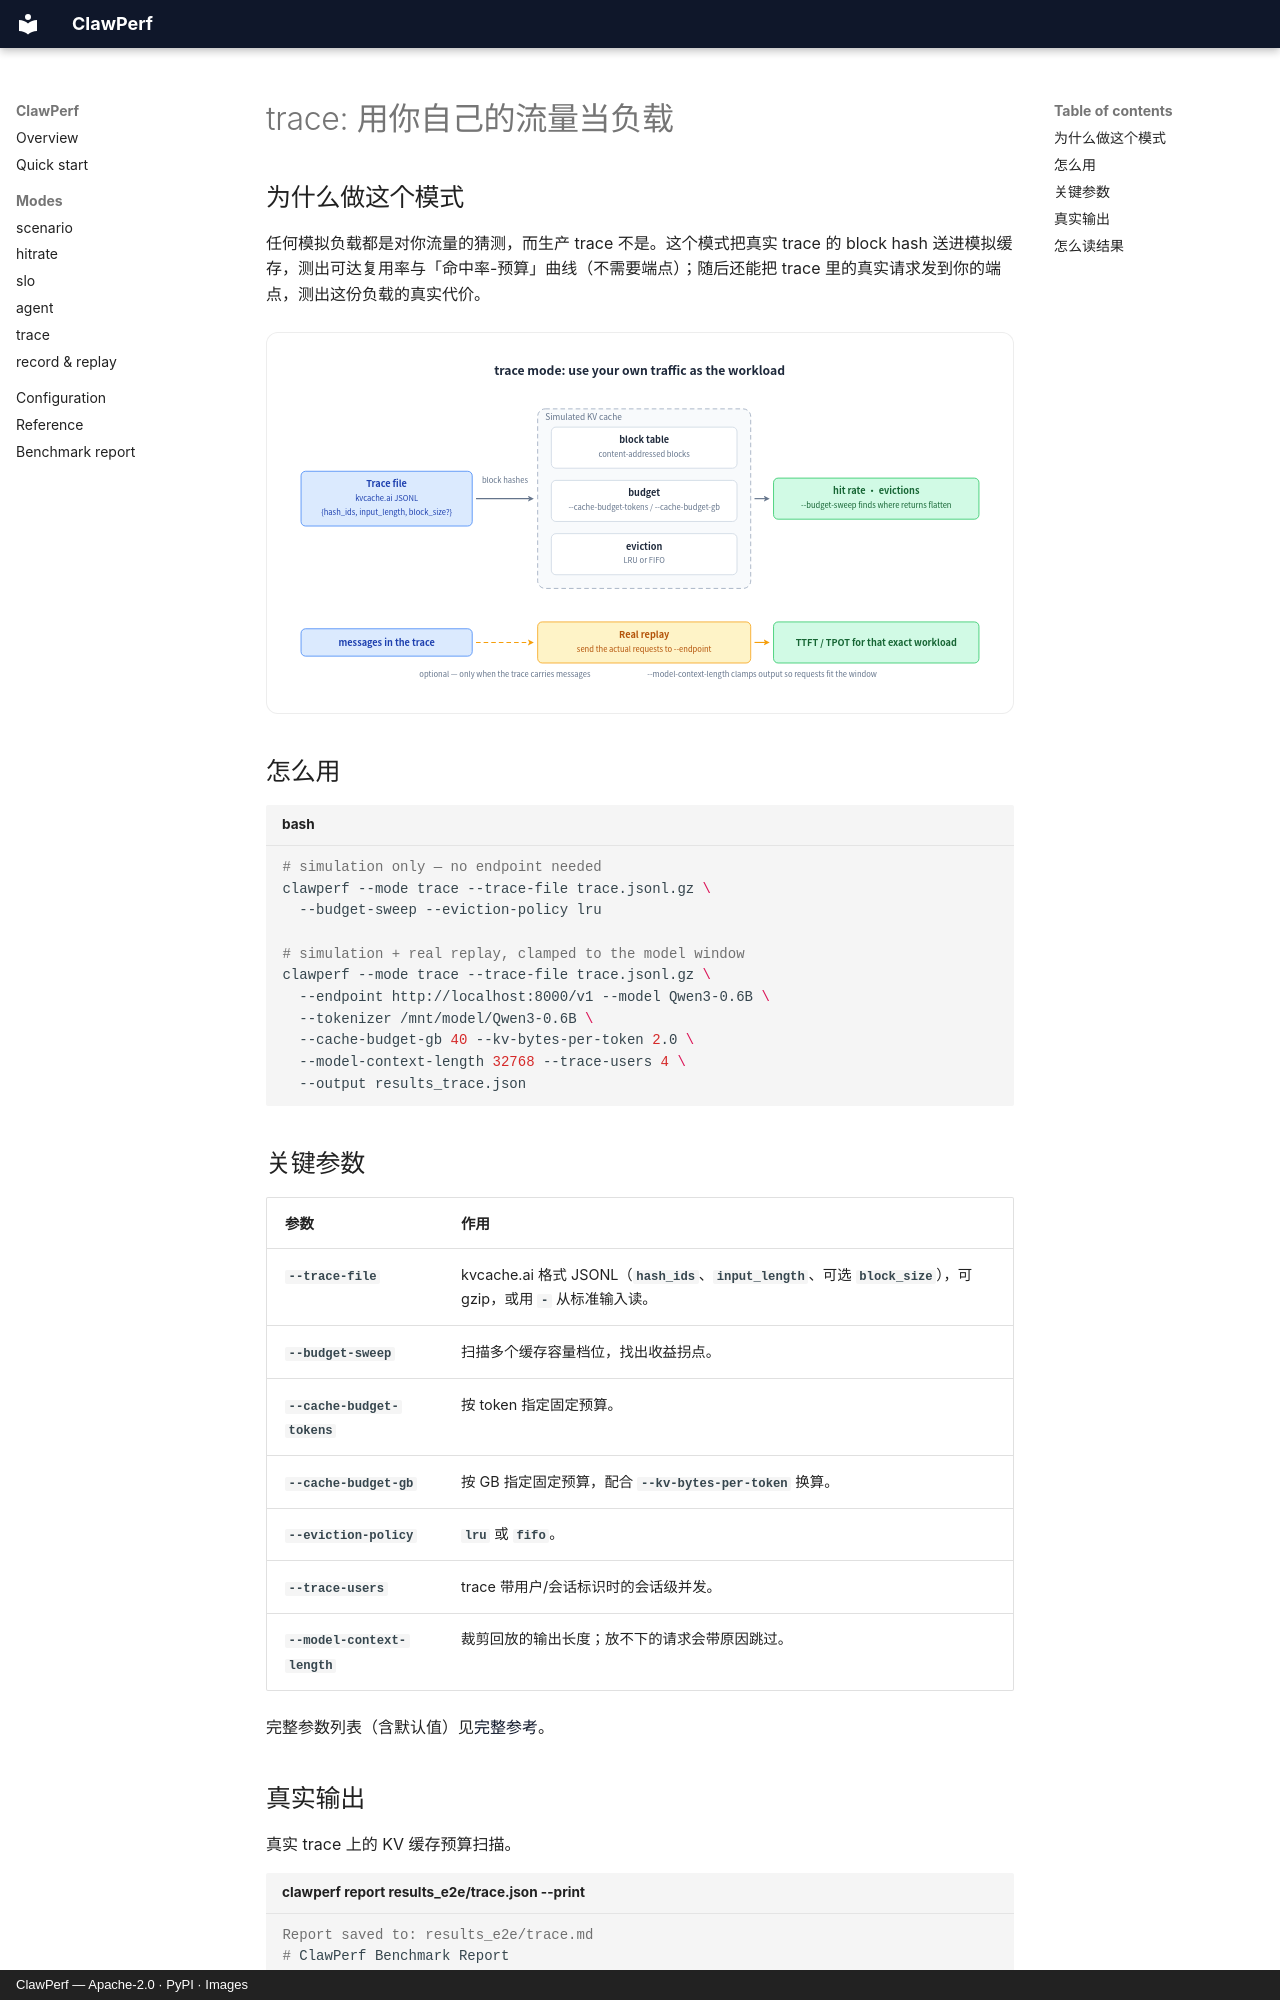

repository: ucm-system/ClawPerf · page: modes/trace.zh/index.html · generator: mkdocs · copyright: ClawPerf — Apache-2.0 · PyPI · Images

---
description: 用你自己的流量当负载 — ClawPerf trace mode.
---

# trace: 用你自己的流量当负载

## 为什么做这个模式

任何模拟负载都是对你流量的猜测，而生产 trace 不是。这个模式把真实 trace 的 block hash 送进模拟缓存，测出可达复用率与「命中率-预算」曲线（不需要端点）；随后还能把 trace 里的真实请求发到你的端点，测出这份负载的真实代价。

![同一份 trace 上的两条路径：纯 KV 缓存模拟（不需要端点），以及可选的、把 trace 请求真实回放到你的服务端。](../assets/trace.svg)

## 怎么用

```bash title="bash"
# simulation only — no endpoint needed
clawperf --mode trace --trace-file trace.jsonl.gz \
  --budget-sweep --eviction-policy lru

# simulation + real replay, clamped to the model window
clawperf --mode trace --trace-file trace.jsonl.gz \
  --endpoint http://localhost:8000/v1 --model Qwen3-0.6B \
  --tokenizer /mnt/model/Qwen3-0.6B \
  --cache-budget-gb 40 --kv-bytes-per-token 2.0 \
  --model-context-length 32768 --trace-users 4 \
  --output results_trace.json
```

## 关键参数

| 参数 | 作用 |
|---|---|
| `--trace-file` | kvcache.ai 格式 JSONL（`hash_ids`、`input_length`、可选 `block_size`），可 gzip，或用 `-` 从标准输入读。 |
| `--budget-sweep` | 扫描多个缓存容量档位，找出收益拐点。 |
| `--cache-budget-tokens` | 按 token 指定固定预算。 |
| `--cache-budget-gb` | 按 GB 指定固定预算，配合 `--kv-bytes-per-token` 换算。 |
| `--eviction-policy` | `lru` 或 `fifo`。 |
| `--trace-users` | trace 带用户/会话标识时的会话级并发。 |
| `--model-context-length` | 裁剪回放的输出长度；放不下的请求会带原因跳过。 |

完整参数列表（含默认值）见[完整参考](../reference.zh.md#params)。
